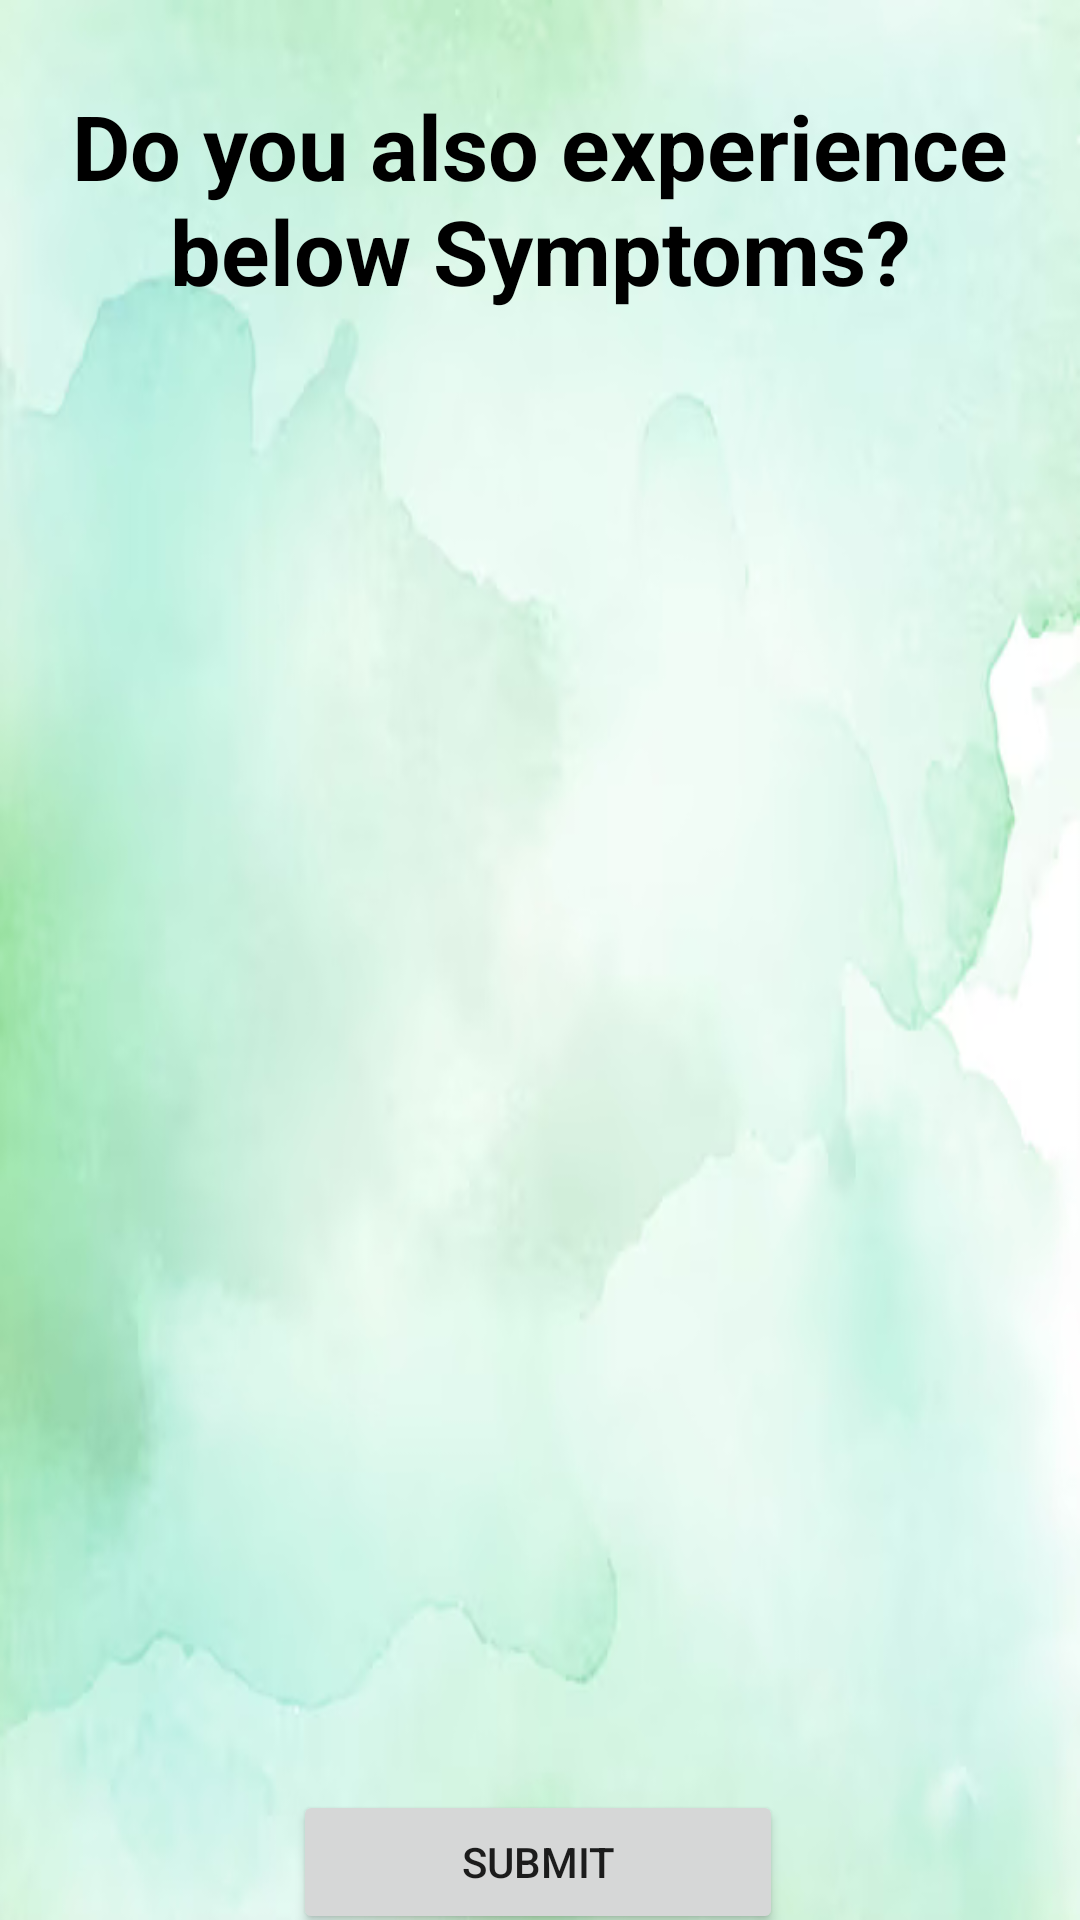

Layout XML and referenced resources for this Android screen:
<!-- AndroidManifest.xml: application theme Theme.Mini -->
<!-- res/layout/activity_questionnaire3.xml -->
<?xml version="1.0" encoding="utf-8"?>
<androidx.constraintlayout.widget.ConstraintLayout xmlns:android="http://schemas.android.com/apk/res/android"
    xmlns:app="http://schemas.android.com/apk/res-auto"
    xmlns:tools="http://schemas.android.com/tools"
    android:layout_width="match_parent"
    android:layout_height="match_parent"
    android:background="@drawable/questionare_background"
    tools:context=".Questionnaire3">
    <TextView
        android:id="@+id/textView3"
        android:layout_width="wrap_content"
        android:layout_height="wrap_content"
        android:text="Do you also experience below Symptoms?"
        android:textAlignment="center"
        android:textColor="@color/black"
        android:textSize="30sp"
        android:textStyle="bold"
        app:layout_constraintBottom_toBottomOf="parent"
        app:layout_constraintEnd_toEndOf="parent"
        app:layout_constraintStart_toStartOf="parent"
        app:layout_constraintTop_toTopOf="parent"
        app:layout_constraintVertical_bias="0.050000012" />

    <ScrollView
        android:id="@+id/scrollView2"
        android:layout_width="match_parent"
        android:layout_height="500dp"
        android:fadeScrollbars="false"
        android:foregroundGravity="center"
        android:maxHeight="300dp"
        android:paddingStart="10dp"
        android:paddingEnd="10dp"
        android:scrollbarThumbVertical="@drawable/scrollbar_vertical_thumb"
        app:layout_constraintBottom_toBottomOf="parent"
        app:layout_constraintEnd_toEndOf="@+id/textView3"
        app:layout_constraintStart_toStartOf="@+id/textView3"
        app:layout_constraintTop_toBottomOf="@+id/textView3"
        app:layout_constraintVertical_bias="0.110000014">

        <LinearLayout
            android:id="@+id/LL_More_symptoms"
            android:layout_width="match_parent"
            android:layout_height="wrap_content"
            android:gravity="center_vertical|center_horizontal"
            android:orientation="vertical" />
    </ScrollView>

    <Button
        android:id="@+id/submitSymp3"
        android:layout_width="wrap_content"
        android:layout_height="wrap_content"
        android:ems="10"
        android:text="Submit"
        app:layout_constraintBottom_toBottomOf="parent"
        app:layout_constraintEnd_toEndOf="@+id/textView3"
        app:layout_constraintHorizontal_bias="0.497"
        app:layout_constraintStart_toStartOf="@+id/textView3"
        app:layout_constraintTop_toBottomOf="@+id/scrollView2"
        app:layout_constraintVertical_bias="0.715" />

</androidx.constraintlayout.widget.ConstraintLayout>
<!-- resources referenced by this layout -->
<resources>
  <color name="black">#FF000000</color>
  <!-- drawable questionare_background: png bitmap (drawable, 132406 bytes) -->
  <!-- drawable scrollbar_vertical_thumb (drawable) -->
  <?xml version="1.0" encoding="utf-8"?>
  <shape xmlns:android="http://schemas.android.com/apk/res/android" >
      <solid android:color="@color/apple_green"/>
      <corners android:radius="2dp" />
      <size android:width="7dp" />
  </shape>
  <style name="Theme.Mini" parent="Theme.MaterialComponents.DayNight.NoActionBar">
          
          <item name="colorPrimary">@color/apple_green</item>
          <item name="colorPrimaryVariant">@color/purple_700</item>
          <item name="colorOnPrimary">@color/white</item>
          
          <item name="colorSecondary">@color/teal_200</item>
          <item name="colorSecondaryVariant">@color/teal_700</item>
          <item name="colorOnSecondary">@color/black</item>
          
          <item name="android:statusBarColor" tools:targetApi="l">@color/apple_green</item>
          
      </style>
  <color name="apple_green">#41B63C</color>
  <color name="purple_700">#FF3700B3</color>
  <color name="white">#FFFFFFFF</color>
  <color name="teal_200">#FF03DAC5</color>
  <color name="teal_700">#FF018786</color>
</resources>
